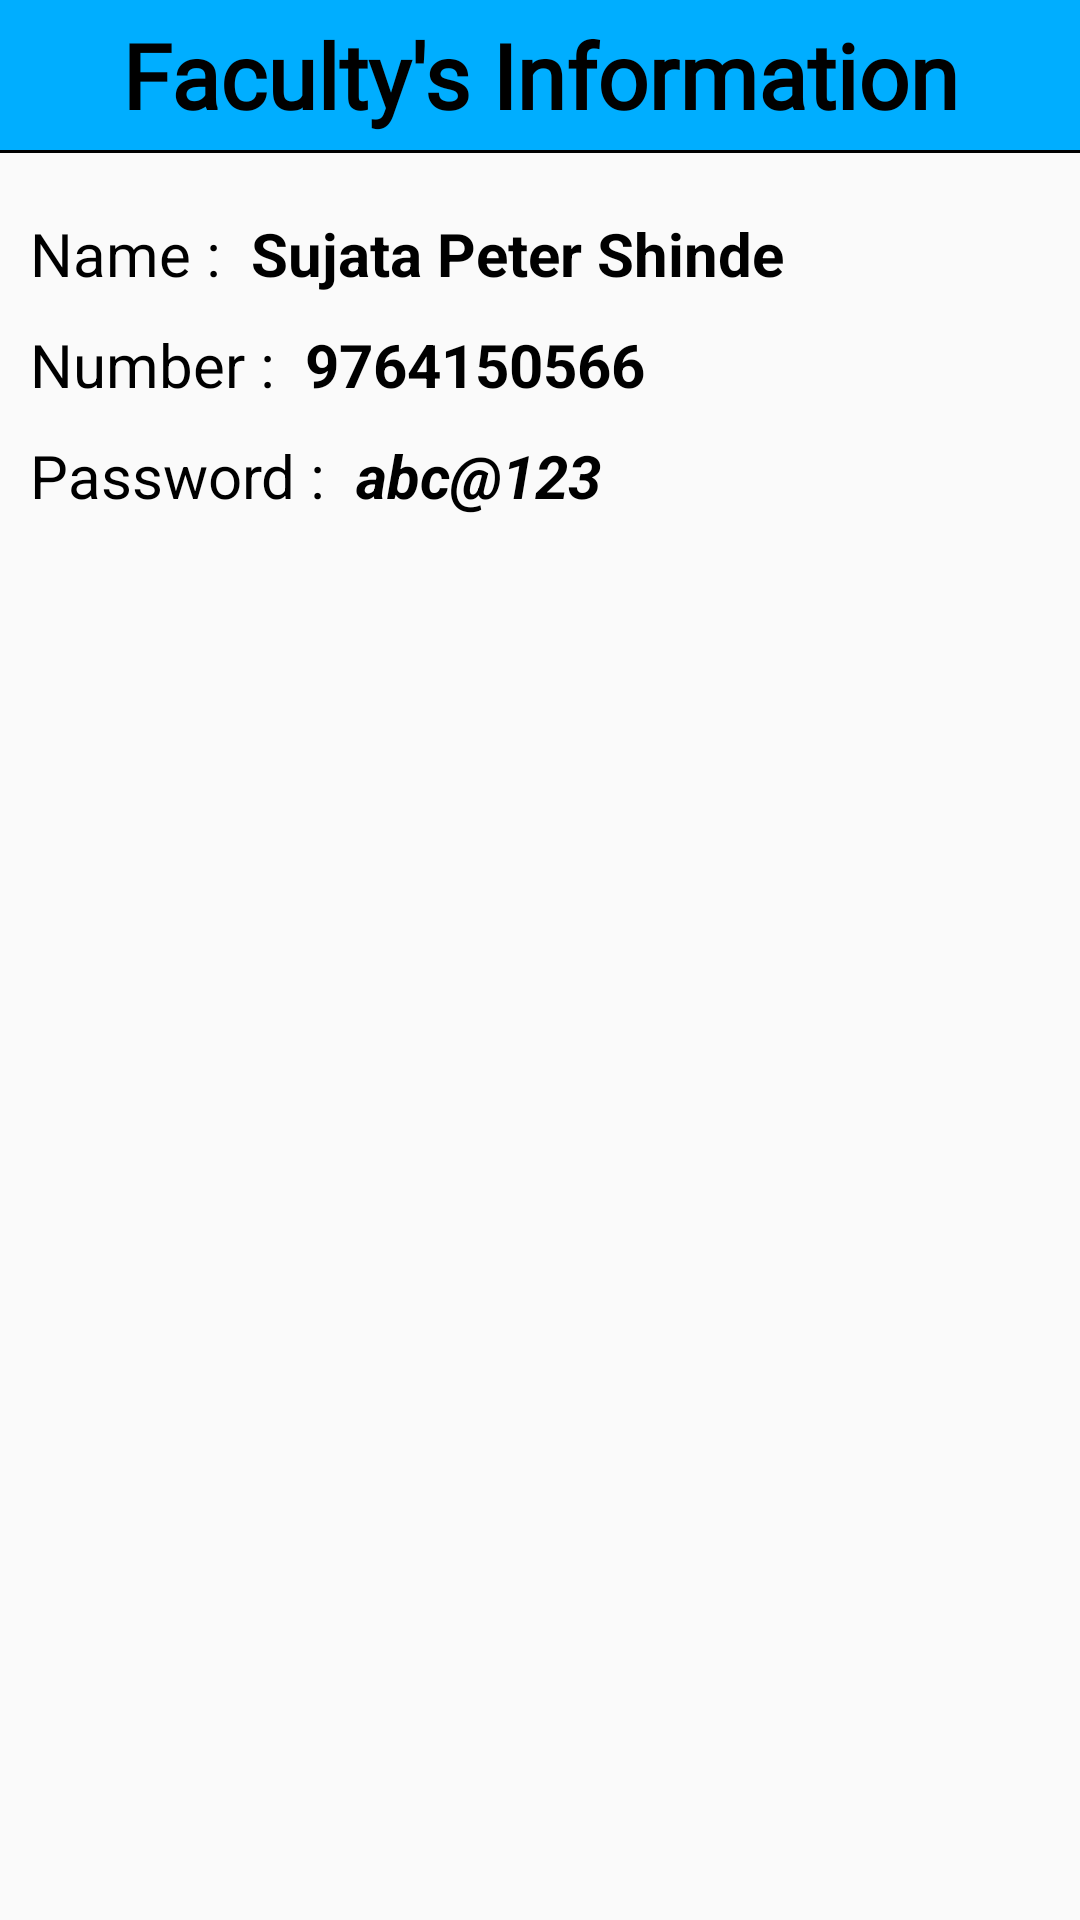

Write the Android layout XML for this screen, with the resource values it uses.
<!-- AndroidManifest.xml: application theme Theme.SIMS -->
<!-- res/layout/activity_display_faculty_info.xml -->
<?xml version="1.0" encoding="utf-8"?>
<androidx.constraintlayout.widget.ConstraintLayout xmlns:android="http://schemas.android.com/apk/res/android"
    xmlns:app="http://schemas.android.com/apk/res-auto"
    xmlns:tools="http://schemas.android.com/tools"
    android:layout_width="match_parent"
    android:layout_height="match_parent"
    tools:context=".DisplayFacultyInfo">

    <TextView
        android:id="@+id/faculty_info_page_display"
        android:layout_width="match_parent"
        android:layout_height="50dp"
        android:background="@color/blue"
        android:text="Faculty's Information"
        android:textAlignment="center"
        android:gravity="center"
        android:textSize="30sp"
        android:fontFamily="@font/amaranth"
        android:textStyle="bold"
        android:textColor="@color/black"
        app:layout_constraintTop_toTopOf="parent"
        app:layout_constraintLeft_toLeftOf="parent"
        app:layout_constraintRight_toRightOf="parent"/>

    <View
        android:id="@+id/divider"
        android:layout_width="match_parent"
        android:layout_height="1dp"
        android:background="@color/black"
        app:layout_constraintLeft_toLeftOf="parent"
        app:layout_constraintRight_toRightOf="parent"
        app:layout_constraintTop_toBottomOf="@id/faculty_info_page_display"
        />

    <LinearLayout
        android:layout_width="match_parent"
        android:layout_height="wrap_content"
        app:layout_constraintTop_toBottomOf="@id/divider"
        app:layout_constraintLeft_toLeftOf="parent"
        app:layout_constraintRight_toRightOf="parent"
        android:paddingTop="20dp"
        android:paddingStart="10dp"
        android:orientation="vertical"
        >


        <RelativeLayout
            android:layout_width="wrap_content"
            android:layout_height="wrap_content">

            <TextView
                android:id="@+id/nameDisplay"
                android:layout_width="wrap_content"
                android:layout_height="wrap_content"
                android:text="Name : "
                android:textColor="@color/black"
                android:textSize="20sp" />

            <TextView
                android:id="@+id/fact_name"
                android:layout_width="wrap_content"
                android:layout_height="wrap_content"
                android:layout_toRightOf="@id/nameDisplay"
                android:paddingStart="5dp"
                android:text="Sujata Peter Shinde"
                android:textColor="@color/black"
                android:textSize="20sp"
                android:textStyle="bold" />

        </RelativeLayout>


        <RelativeLayout
            android:layout_marginTop="10dp"
            android:layout_width="wrap_content"
            android:layout_height="wrap_content">

            <TextView
                android:id="@+id/numberDisplay"
                android:layout_width="wrap_content"
                android:layout_height="wrap_content"
                android:text="Number : "
                android:textColor="@color/black"
                android:textSize="20sp" />

            <TextView
                android:id="@+id/fact_num"
                android:layout_width="wrap_content"
                android:layout_height="wrap_content"
                android:layout_toRightOf="@id/numberDisplay"
                android:paddingStart="5dp"
                android:text="9764150566"
                android:textColor="@color/black"
                android:textSize="20sp"
                android:textStyle="bold" />

        </RelativeLayout>


        <RelativeLayout
            android:layout_marginTop="10dp"
            android:layout_width="wrap_content"
            android:layout_height="wrap_content">

            <TextView
                android:id="@+id/factPassDisplay"
                android:layout_width="wrap_content"
                android:layout_height="wrap_content"
                android:text="Password : "
                android:textColor="@color/black"
                android:textSize="20sp" />

            <TextView
                android:id="@+id/fact_pass"
                android:layout_width="wrap_content"
                android:layout_height="wrap_content"
                android:layout_toRightOf="@id/factPassDisplay"
                android:paddingStart="5dp"
                android:text="abc@123"
                android:textColor="@color/black"
                android:textSize="20sp"
                android:textStyle="bold|italic" />

        </RelativeLayout>

    </LinearLayout>

</androidx.constraintlayout.widget.ConstraintLayout>
<!-- resources referenced by this layout -->
<resources>
  <color name="black">#FF000000</color>
  <color name="blue">#FF00AEFF</color>
  <style name="Theme.SIMS" parent="Theme.AppCompat.Light.NoActionBar">
          
          <item name="colorPrimary">@color/purple_500</item>
          <item name="colorPrimaryVariant">@color/purple_700</item>
          <item name="colorOnPrimary">@color/white</item>
          
          <item name="colorSecondary">@color/teal_200</item>
          <item name="colorSecondaryVariant">@color/teal_700</item>
          <item name="colorOnSecondary">@color/black</item>
          
          <item name="android:statusBarColor" tools:targetApi="l">?attr/colorPrimaryVariant</item>
          
      </style>
  <color name="purple_500">#FF6200EE</color>
  <color name="purple_700">#0099FF</color>
  <color name="white">#FFFFFFFF</color>
  <color name="teal_200">#FF03DAC5</color>
  <color name="teal_700">#FF018786</color>
</resources>
